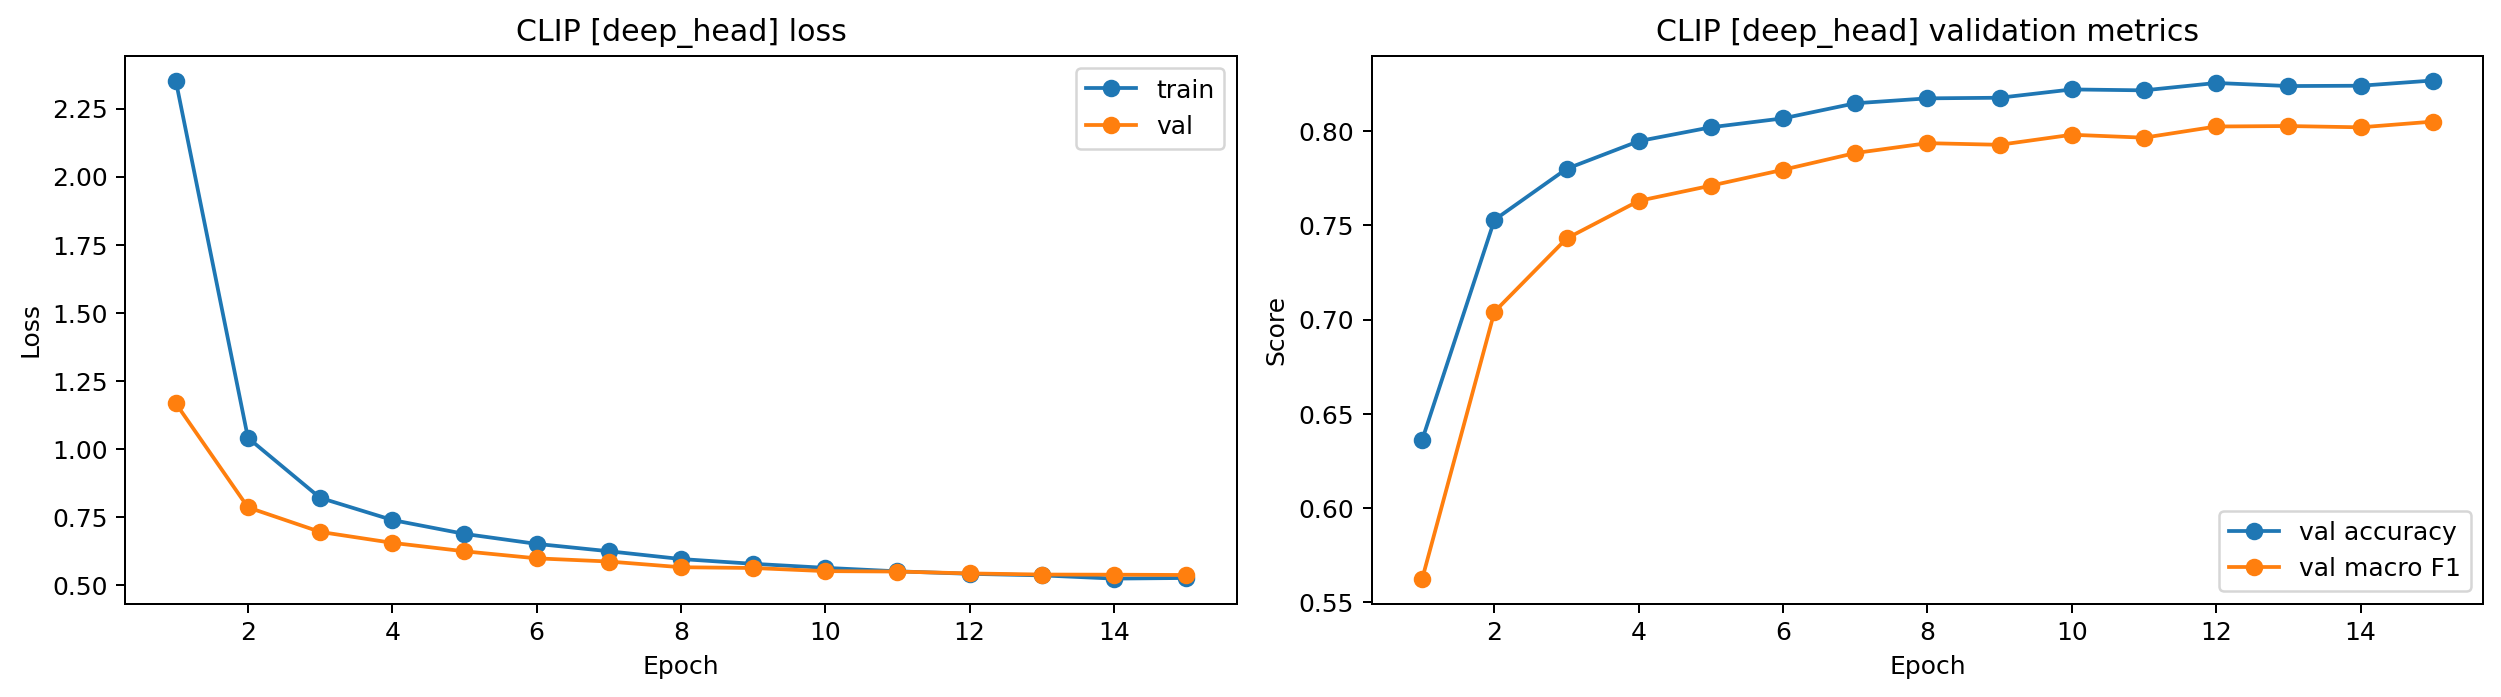

The table this chart was drawn from, first rows:
epoch, train_loss, val_loss, val_accuracy, val_macro_f1, val_weighted_f1
1, 2.353, 1.167, 0.6363, 0.5625, 0.6114
2, 1.04, 0.7848, 0.7529, 0.7041, 0.7394
3, 0.8197, 0.6947, 0.78, 0.743, 0.7718
4, 0.7383, 0.6545, 0.7947, 0.763, 0.7893
5, 0.6873, 0.6233, 0.8021, 0.7711, 0.794
6, 0.6506, 0.5975, 0.8068, 0.7795, 0.8001
7, 0.6236, 0.5858, 0.8148, 0.7884, 0.8101
8, 0.5949, 0.5648, 0.8174, 0.7936, 0.8141
9, 0.5774, 0.562, 0.8177, 0.7928, 0.8127
10, 0.5626, 0.5505, 0.8221, 0.7981, 0.8172
11, 0.5498, 0.5489, 0.8217, 0.7965, 0.8156
12, 0.5406, 0.5421, 0.8256, 0.8025, 0.822
13, 0.5349, 0.538, 0.8239, 0.8027, 0.8205
14, 0.5231, 0.5374, 0.8241, 0.802, 0.8202
15, 0.5253, 0.5363, 0.8269, 0.8051, 0.8229
